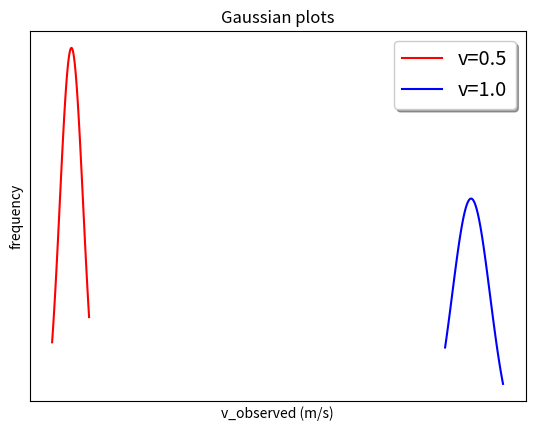

This chart was generated by the following Python code:
# -*- coding: utf-8 -*-
"""project3-2

Automatically generated by Colaboratory.

Original file is located at
    https://colab.research.google.com/<link-removed>

# Project 3: Differential Drive (Part 2)

Due Date: Monday, February 17, 2020 @ 11:59 P.M.

[redacted]

[redacted]

In this project, you will perform wheel calibration to make the Duckiebot move in a desired trajectory. Then, you will perform experiments using the motion model.

# Wheel Calibration
The motors used on the Duckiebots are called “Voltage-controlled motors”.  
This means that the velocity of each motor is directly proportional to the voltage it is subject to. (See Appendix for more information on PWM) Even though we use the same model of motor for left and right wheel, they are not exactly the same. In particular, every motor responds to a given voltage signal in a slightly different way.  
Similarly, the wheels that we are using look “identical”, but they might be slightly different.
If you drive the Duckiebot around in a straight line or a circle, you might notice that it doesn’t really go in a straight line when you command it to. This is due to those small differences between the motors and the wheels explained above.
Different motors can cause the left wheel and right wheel to travel at different speed even though the motors received the same command signal. Similarly, different wheels travel different distances even though the motors made the same rotation.
We can counter this behavior by calibrating the wheels. A calibrated Duckiebot sends two different signals to left and right motor such that the robot moves in a straight line when you command it to.

In this part, you will perform wheel calibration based on observation. This is to make the robot run in a (relatively) straight line so that you can use it for the experiments in the next part.

## 1. Setup
First, you will have to download a new ros node from github.  
After you ssh into the Duckiebot, run command
```
cd project3
git fetch
git checkout origin/master -- project3/src/project/packages/project3/src/move_in_line.py
```
This will clone the file that contains the source code for part 2. 

## 2. Calibration
Now you will perform calibration to make the wheels spin at the same rate.
The formula we use to calibrate is  

$v_{right} = (g+r)\cdot(v+\frac{1}{2}\omega l)$   
$v_{left} = (g-r)\cdot(v-\frac{1}{2}\omega l)$  

$v$ is the desired linear velocity. $\omega$ is the angular velocity and $l$ is the baseline. (length between the wheels) However, note that since we are only going to deal with straight line movement, $\omega$ is zero.  
You can perform calibration by adjusting the gain($g$) and trim($r$).  
Increasing and decreasing the trim (default value 0) will make one wheel move faster than the other wheel. Think about the behavior of the robot depending on different trim values.  
Changing the gain (default value 1) will make the robot move proportionally to $g$. In this test you will only change the trim.  

In the chrome shell, run 
```
docker run -it --name project3 \
-v /home/<user>/project3/project3/src/project/packages:/code/catkin_ws/src/project/packages \
--rm --net=host alexma3312/cs3630-project:v5 /bin/bash
```
to run the docker container.  
Then, run 
```
rosrun project3 move_in_line.py -hostname {HOSTNAME} -duration {RUNTIME} -vel {DESIRED VELOCITY} -trim {TRIM}
```
The ```{HOSTNAME}``` is like duckieXXX, XXX is the group number. 
In ```{DESIRED_VELOCITY} {TRIM}``` put your desired linear velocity and trim value.  
The robot will stop moving after the set `{RUNTIME}`.

__Calibrating the Duckiebot__  
Set the Duckiebot on a surface and run move_in_line.py (command above)  
Start with a velocity of your choice and trim value 0.  
Observe the movement of the robot. Does it move in a straight line?  
If it veers to the left or right, adjust the trim value accordingly. (ex. 0.1, -0.1...)  
Experiment until the robot moves in a relatively straight line. Ideally, the robot should drift less than 10 centimeters in a 2 meter run. Marking the straight-line trajectory with a tape (or just the start/finish line) might help you observe this more precisely. Here is a [video](https://youtu.be/syeoqHWyAI0) for your reference. 

>__*__ Conduct all the experiments (including the next part) in the same surface. The Duckiebot behaves differently in different surfaces. If you run it on a different surface, you will get different results. We recommend a smooth frictionless surface rather than carpets.

__Video of Calibrated Duckiebot__  
Take a video of your robot moving in a straight line. The video should be less then __10 seconds__ and the robot should move at least __1 meter__.  
[redacted]
(other file formats are okay)

# Probabilistic Modeling
The trim value you set in the calibration step ensures that the robot moves in a straight line. You will use this trim value for all the upcoming steps below.  
The motion model for the Duckiebot is given as  
$P(v_{observed}|v_l=1.0, v_r=1.0)$ for the desired velocity 1.0.  
In this part, you will calculate the (observed) velocity by measuring the distance the robot moved in a fixed time. Given the desired velocity $v=1.0$, you will measure the actual velocity of the robot. You will sample the velocity at least ten times and fit a Gaussian curve to the samples. You will do the same for $v=0.5$. 

You will need:
- A smooth surface (same surface you used for calibration) of at least 2 meters
- Measuring tool (ruler, measuring tape etc.)

## 1. Sampling
__Step 1__ Mark a starting point with a tape etc...  
__Step 2__ Place the center of the robot above the tape.  
__Step 3__ Run the robot for a fixed duration `{RUNTIME}`. Set the `{DESIRED VELOCITY}` to 1.0.  
TIP: we have observed that for velocity 1.0 and runtime 2.1 seconds, the robot moves a distance of about 1.5m.  
__Step 4__ After the robot stops, measure the distance traveled using a measuring tool and note it down.  
__Step 5__ Calculate the observed velocity in meters per second.  
Repeat step 2 to 5 at least __ten times__.  
Then, repeat step 2 to 5 at least ten times with __velocity 0.5__.

## 2. Plotting 
In this step, you will fit two Gaussian curves for each velocities 1.0 and 0.5.  
The final plot should look something like this:  
![gaussian](https://i.imgur.com/eOFyxvl.png)  
The gaussian curves may appear differently in your experiment!  
Include a title for a graph. Label the x and y axis.  
Please also include a legend to denote the different velocities.

Some useful libraries are provided below. You are free to use any other libraries runnable on colab.   
How does the two curves look like? Why are the curves different/similar? You will answer these questions in the reflection.
"""

# Commented out IPython magic to ensure Python compatibility.
# %matplotlib inline
import matplotlib.pyplot as plt
import numpy as np
import scipy.stats

#######TODO: Plotting Code Here#######
t1 = [1.3, 1.26, 1.26, 1.3, 1.19, 1.47, 1.27, 1.24, 1.42, 1.44]
v1 = .5/np.asarray(t1)
t2 = [.76, .79, .84, .80, .82, .81, .77, .78, .83, .83]
v2 = 1.0/np.asarray(t2)
m1 = np.mean(v1)
m2 = np.mean(v2)
print(m2)
std1 = np.std(v1)
std2 = np.std(v2)

x1 = np.linspace(np.min(v1), np.max(v1), 100)
x2 = np.linspace(np.min(v2), np.max(v2), 100)

y1 = scipy.stats.norm.pdf(x1,m1,std1)
y2 = scipy.stats.norm.pdf(x2,m2,std2)

plt.plot(x1,y1,color='red',label='v=0.5')
plt.plot(x2,y2,color='blue',label='v=1.0')

legend = plt.legend(loc='upper right', shadow=True, fontsize='x-large')

plt.title('Gaussian plots')
plt.xlabel('v_observed (m/s)')
plt.ylabel('frequency')
plt.xticks([],[])
plt.yticks([],[])

plt.show()

"""## 3. Reflection [50 points]

Answer the questions in the proj3_part2_report_template.pptx . 
You can find the pptx file in the files tab on Canvas.  
[redacted]

## Rubric

- 20 pts: Wheel Calibration
- 30 pts: Probabilistic Modeling
- 50 pts: Reflection Writeup

## Submission Details
### Deliverables

[redacted]
- project3-2.py - convert your colab ipynb file to py format. (File -> Download as `.py`)
[redacted]
[redacted]
__Include the files from part 1. Please take caution with the naming.__ 
- project3-1.py
[redacted]
[redacted]
Submit the zip file to Canvas.  
__Only one person per group should upload the submission.__

# Appendix: Pulse Width Modulation (PWM) 
The speed of the motor varies with the voltage levels. A maximum of 5V results in highest speed the motor can rotate. However, digital circuits(e.g Raspberry Pi) cannot create voltage levels. So, the Duckiebot's motor speed is controlled with PWM(Pulse Width Modulation).  
![pwm](https://i.imgur.com/Iw68IQK.gif)  
A Pulse Width Modulation (PWM) Signal is a method for generating an analog signal using a digital source. A PWM signal consists of two main components that define its behavior: a duty cycle and a frequency. The duty cycle describes the amount of time the signal is in a high (on) state as a percentage of the total time of it takes to complete one cycle. The frequency determines and therefore how fast it switches between high and low states. By cycling a digital signal off and on at a fast enough rate, and with a certain duty cycle, the output will appear to behave like a constant voltage analog signal when providing power to devices.  

To create a 3V signal given a digital source that can be either high (on) at 5V, or low (off) at 0V, you can use PWM with a duty cycle of 60% which outputs 5V 60% of the time. If the digital signal is cycled fast enough, then the voltage seen at the output appears to be the average voltage. If the digital low is 0V (which is usually the case) then the average voltage can be calculated by taking the digital high voltage multiplied by the duty cycle, or 5V x 0.6 = 3V. Selecting a duty cycle of 80% would yield 4V, 20% would yield 1V, and so on.
"""